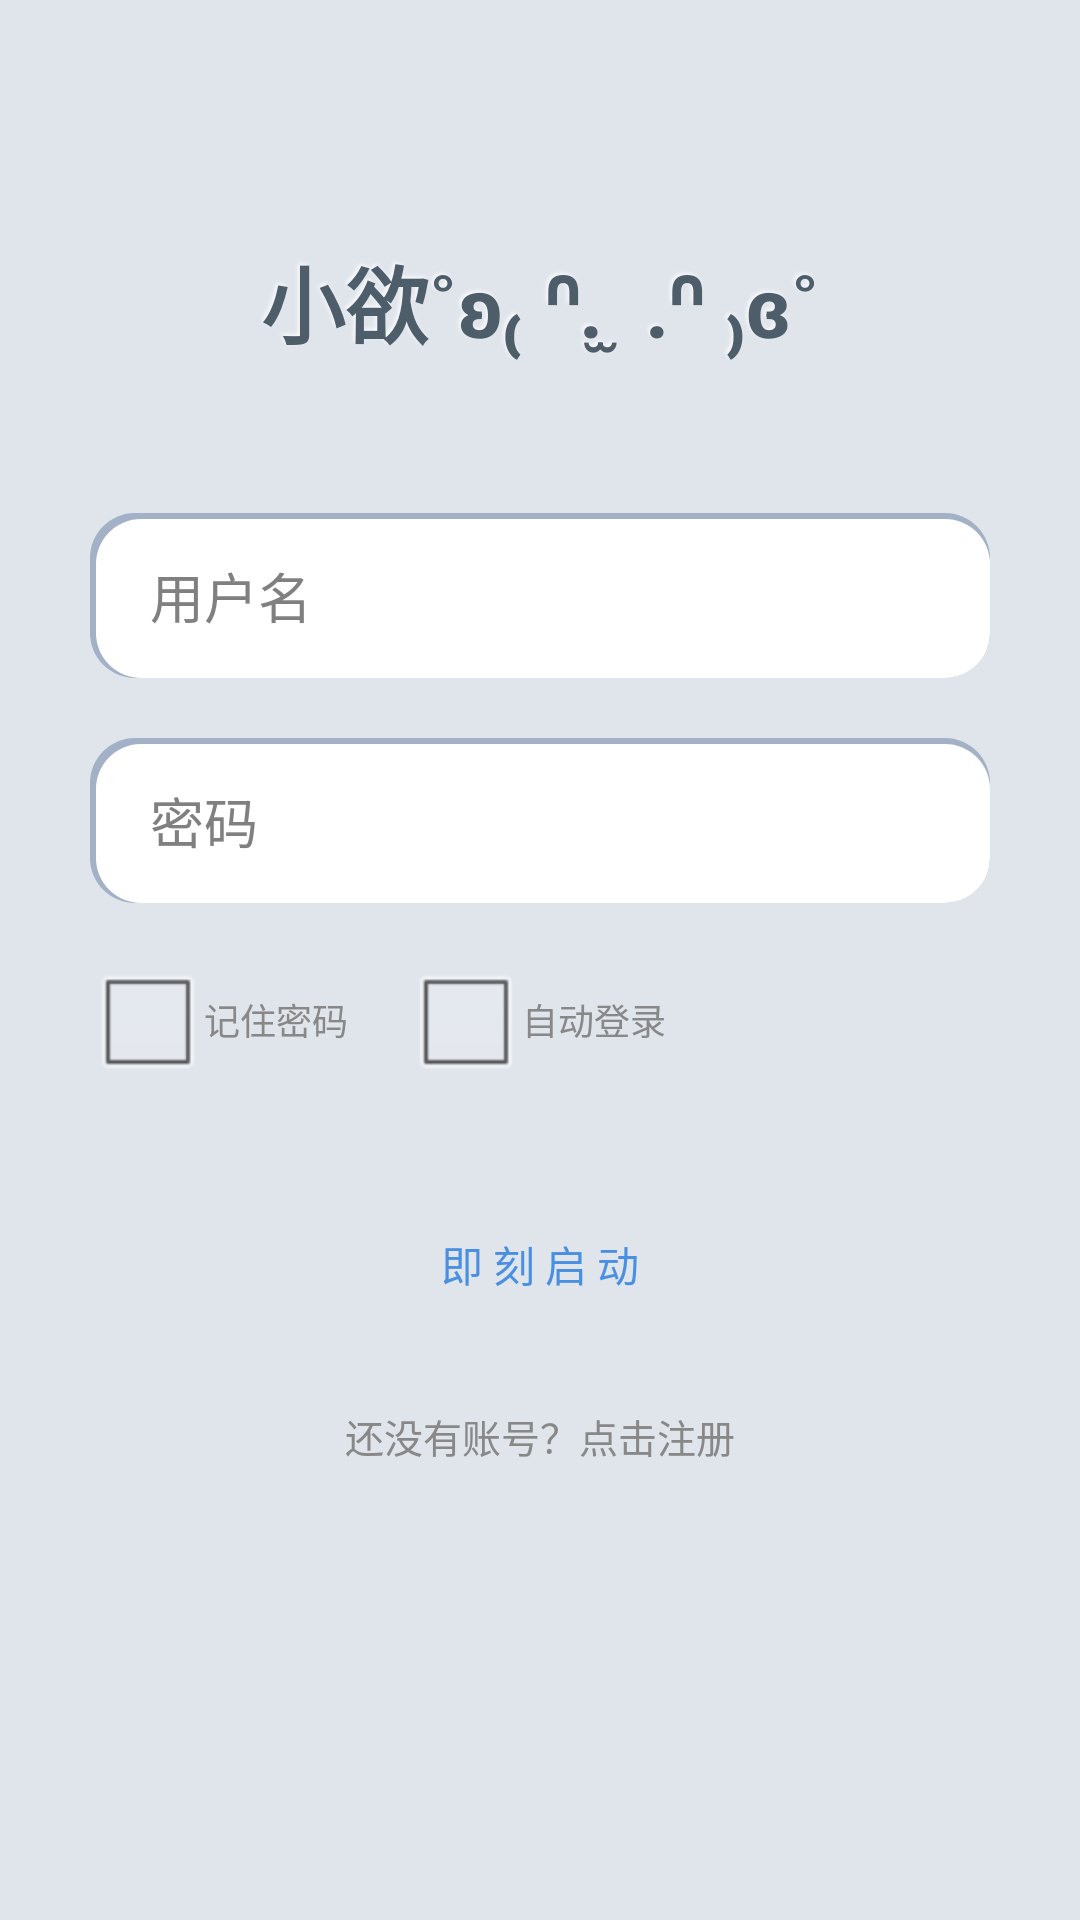

Android layout source for this screen:
<!-- AndroidManifest.xml: application theme android:Theme.NoTitleBar -->
<!-- res/layout/activity_login.xml -->
<?xml version="1.0" encoding="utf-8"?>
<RelativeLayout xmlns:android="http://schemas.android.com/apk/res/android"
    android:layout_width="match_parent"
    android:layout_height="match_parent"
    android:background="#E0E5EC"
    android:padding="30dp">

    <TextView
        android:id="@+id/tv_logo"
        android:layout_width="wrap_content"
        android:layout_height="wrap_content"
        android:layout_centerHorizontal="true"
        android:layout_marginTop="50dp"
        android:text="小欲˚ʚ₍ ᐢ. ̫ .ᐢ ₎ɞ˚"
        android:textColor="#4E5D6A"
        android:textSize="28sp"
        android:textStyle="bold"
        android:shadowColor="#CCFFFFFF"
        android:shadowDx="-2"
        android:shadowDy="-2"
        android:shadowRadius="3" />

    <LinearLayout
        android:id="@+id/login_form"
        android:layout_width="match_parent"
        android:layout_height="wrap_content"
        android:layout_below="@id/tv_logo"
        android:layout_marginTop="50dp"
        android:orientation="vertical">

        <EditText
            android:id="@+id/et_login_user"
            android:layout_width="match_parent"
            android:layout_height="55dp"
            android:background="@drawable/nm_input_inset"
            android:hint="用户名"
            android:paddingLeft="20dp"
            android:textColor="#333333" />

        <EditText
            android:id="@+id/et_login_pass"
            android:layout_width="match_parent"
            android:layout_height="55dp"
            android:layout_marginTop="20dp"
            android:background="@drawable/nm_input_inset"
            android:hint="密码"
            android:inputType="textPassword"
            android:paddingLeft="20dp"
            android:textColor="#333333" />

        <LinearLayout
            android:layout_width="match_parent"
            android:layout_height="wrap_content"
            android:layout_marginTop="15dp"
            android:gravity="center_vertical"
            android:orientation="horizontal">
            <CheckBox android:id="@+id/cb_remember" android:layout_width="wrap_content" android:layout_height="wrap_content" android:text="记住密码" android:textColor="#888888" android:textSize="12sp" />
            <CheckBox android:id="@+id/cb_auto_login" android:layout_width="wrap_content" android:layout_height="wrap_content" android:layout_marginLeft="20dp" android:text="自动登录" android:textColor="#888888" android:textSize="12sp" />
        </LinearLayout>

        <Button
            android:id="@+id/btn_do_login"
            android:layout_width="match_parent"
            android:layout_height="55dp"
            android:layout_marginTop="30dp"
            android:background="@drawable/selector_neumorph_btn"
            android:text="即 刻 启 动"
            android:textColor="#4A90E2"
            android:stateListAnimator="@null" />

        <TextView
            android:id="@+id/tv_go_register"
            android:layout_width="wrap_content"
            android:layout_height="wrap_content"
            android:layout_gravity="center"
            android:layout_marginTop="20dp"
            android:text="还没有账号？点击注册"
            android:textColor="#888888"
            android:textSize="13sp" />
    </LinearLayout>

    <RelativeLayout
        android:id="@+id/loading_overlay"
        android:layout_width="match_parent"
        android:layout_height="match_parent"
        android:background="@drawable/nm_loading_bg"
        android:clickable="true"
        android:focusable="true"
        android:visibility="gone">
        <ProgressBar
            android:layout_width="50dp"
            android:layout_height="50dp"
            android:layout_centerInParent="true"
            android:indeterminateTint="#4A90E2" />
        <TextView
            android:id="@+id/tv_loading_msg"
            android:layout_width="wrap_content"
            android:layout_height="wrap_content"
            android:layout_centerInParent="true"
            android:layout_marginTop="70dp"
            android:text="正在连接云端..."
            android:textColor="#4E5D6A"
            android:textSize="12sp" />
    </RelativeLayout>

</RelativeLayout>
<!-- resources referenced by this layout -->
<resources>
  <!-- drawable nm_input_inset (drawable) -->
  <?xml version="1.0" encoding="utf-8"?>
  <layer-list xmlns:android="http://schemas.android.com/apk/res/android">
      <item>
          <shape><corners android:radius="15dp" /><solid android:color="#A3B1C6" /></shape>
      </item>
      <item android:left="2dp" android:top="2dp">
          <shape><corners android:radius="15dp" /><solid android:color="#FFFFFF" /></shape>
      </item>
      <item android:left="3dp" android:top="3dp" android:right="2dp" android:bottom="2dp">
          <shape><corners android:radius="13dp" /><solid android:color="#00000000" /></shape>
      </item>
  </layer-list>
  <!-- drawable nm_loading_bg (drawable) -->
  <?xml version="1.0" encoding="utf-8"?>
  <layer-list xmlns:android="http://schemas.android.com/apk/res/android">
      <item>
          <shape>
              <solid android:color="#CC101214" />
          </shape>
      </item>
      <item android:gravity="center" android:width="120dp" android:height="120dp">
          <shape android:shape="oval">
              <solid android:color="#E0E5EC" />
              <stroke android:width="2dp" android:color="#FFFFFF" />
          </shape>
      </item>
  </layer-list>
</resources>
